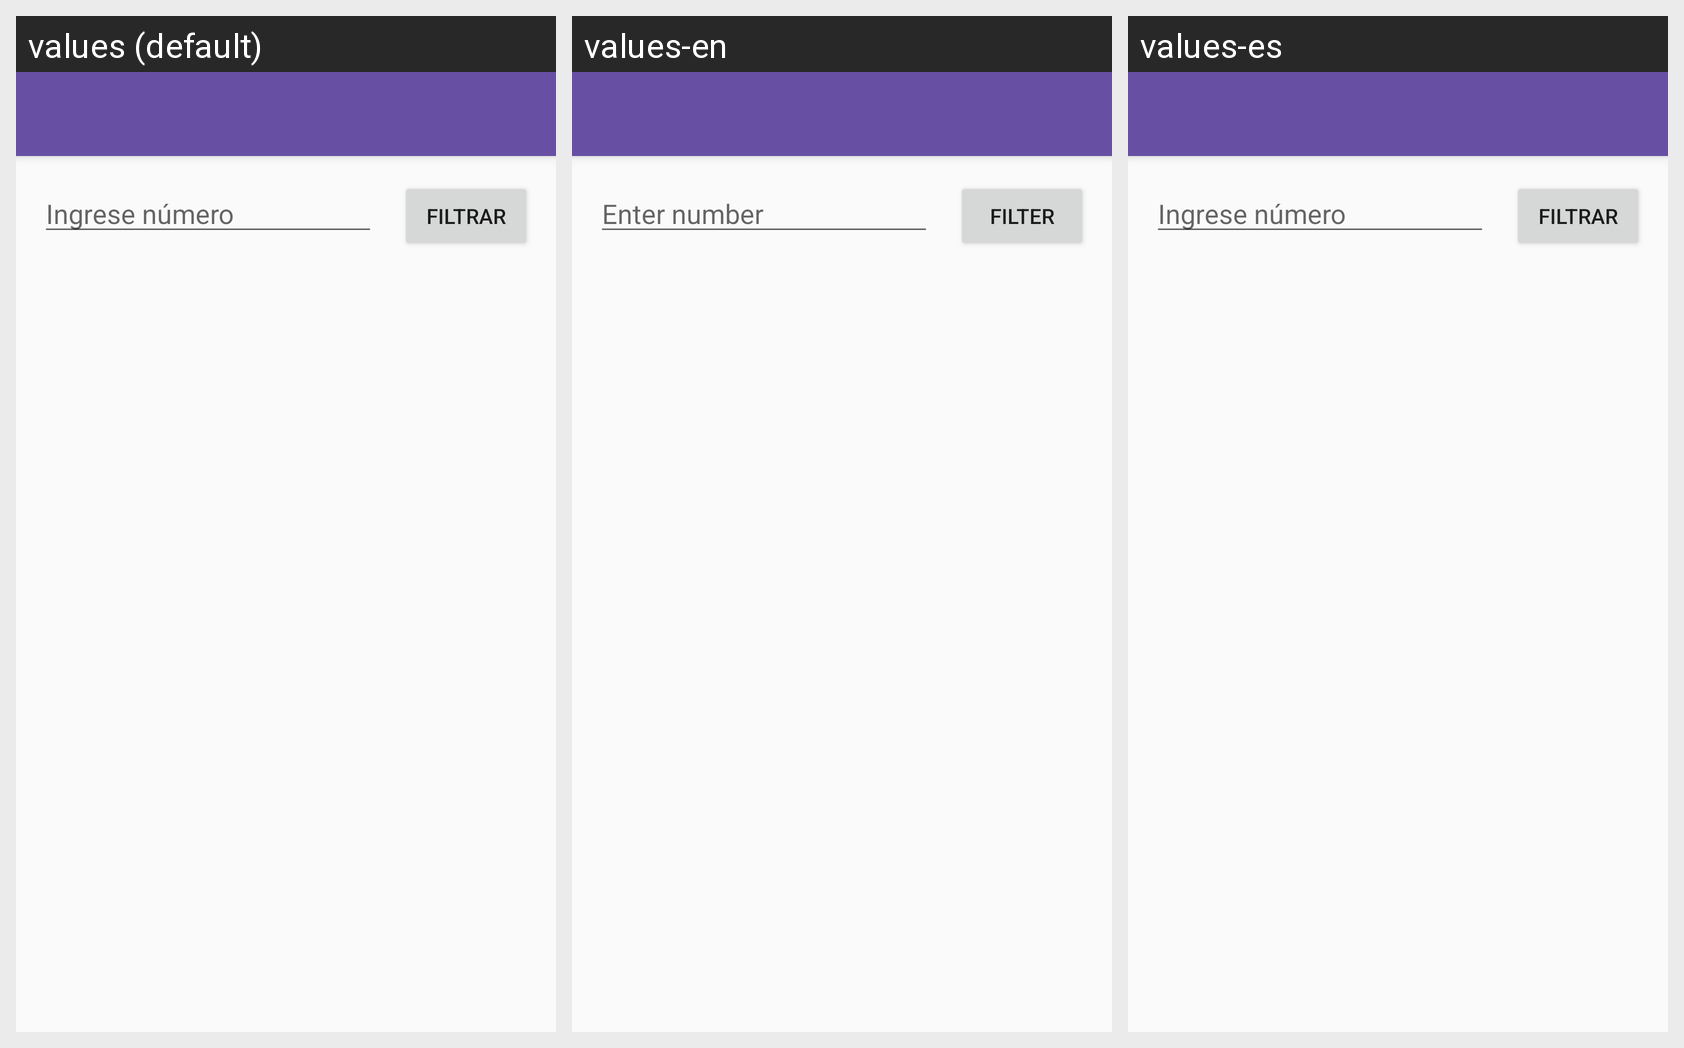

For this localized Android screen grid, give each drawn string resource with its value in every locale shown.
Android screen res/layout/activity_principal.xml rendered under 3 locales, left to right: values (default), values-en, values-es. Device: Nexus 5 (rendered at 1080×1920; each locale shown at half size, 540×960, under a caption strip naming it); theme Theme.ExamenNoviembre.
Strings drawn on this screen, with the default value and each locale's value (text and hints the layout hard-codes appear in the picture but are not listed):

ingresar_numero
  values: Ingrese número
  values-en: Enter number
  values-es: Ingrese número

filtrar
  values: Filtrar
  values-en: Filter
  values-es: Filtrar
